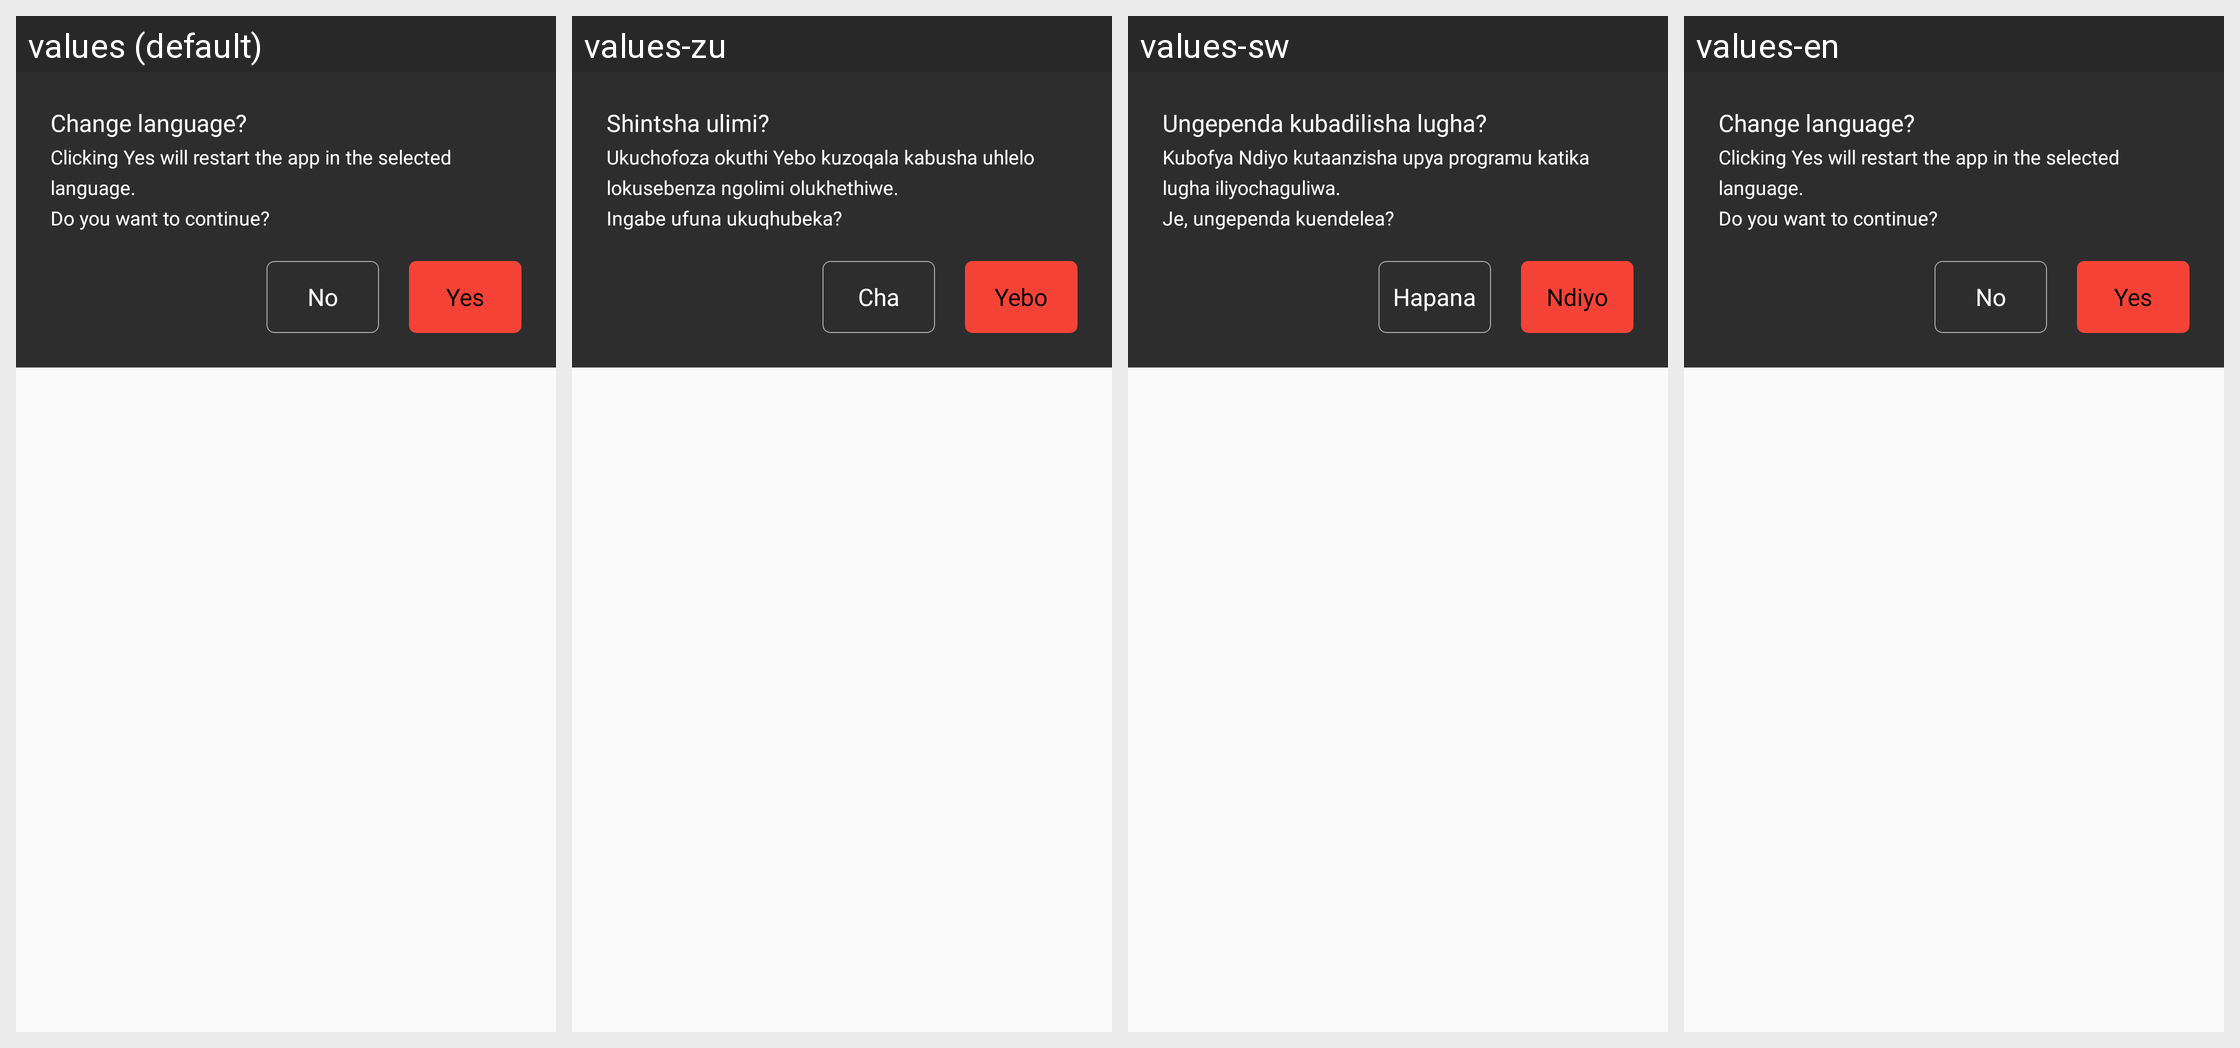

For this localized Android screen grid, give each drawn string resource with its value in every locale shown.
Android screen res/layout/language_confirm_dialog.xml rendered under 4 locales, left to right: values (default), values-zu, values-sw, values-en. Device: Nexus 5 (rendered at 1080×1920; each locale shown at half size, 540×960, under a caption strip naming it); theme AppTheme.
Other locales in the repository, not shown: values-ar, values-fr, values-hi, values-ps, values-ta, values-te.
Strings drawn on this screen, with the default value and each locale's value (text and hints the layout hard-codes, and strings that could not be matched under every locale, appear in the picture but are not listed):

change_language_mark
  values: Change language?
  values-zu: Shintsha ulimi?
  values-sw: Ungependa kubadilisha lugha?
  values-en: Change language?

change_language_note
  values: Clicking Yes will restart the app in the selected language.
      Do you want to continue?
  values-zu: Ukuchofoza okuthi Yebo kuzoqala kabusha uhlelo lokusebenza ngolimi olukhethiwe.
      Ingabe ufuna ukuqhubeka?
  values-sw: Kubofya Ndiyo kutaanzisha upya programu katika lugha iliyochaguliwa.
      Je, ungependa kuendelea?
  values-en: Clicking Yes will restart the app in the selected language.
      Do you want to continue?

no
  values: No
  values-zu: Cha
  values-sw: Hapana
  values-en: No

yes
  values: Yes
  values-zu: Yebo
  values-sw: Ndiyo
  values-en: Yes
